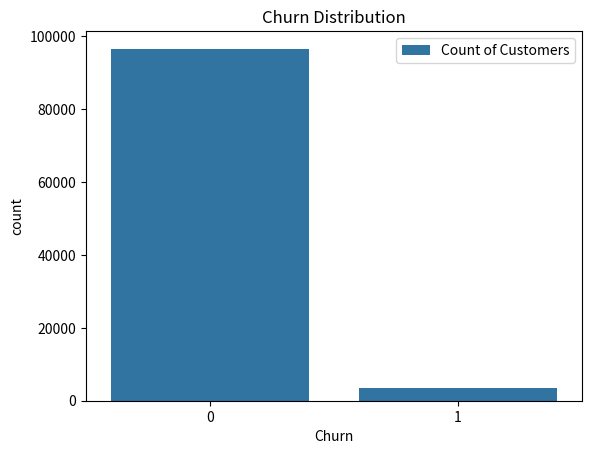
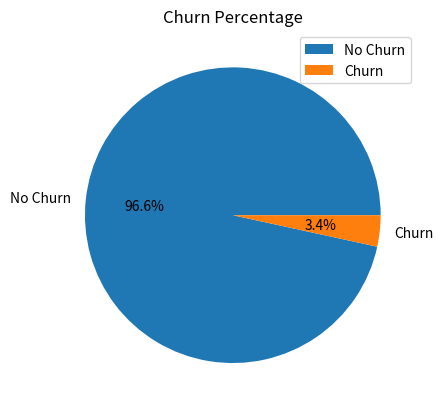
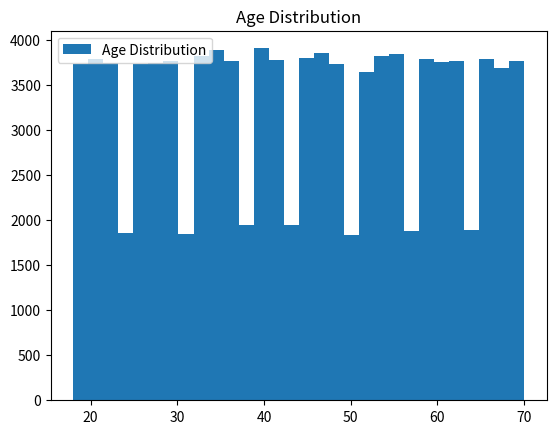
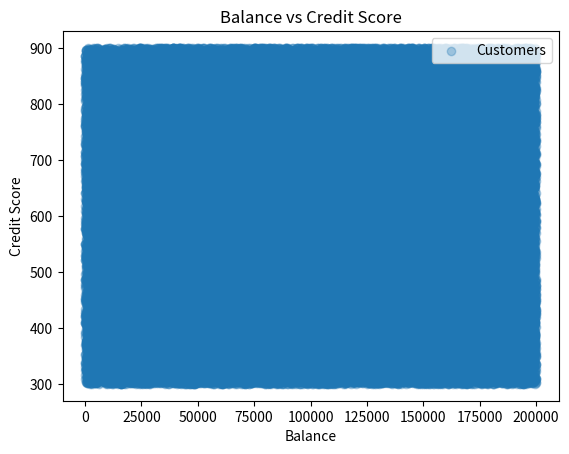
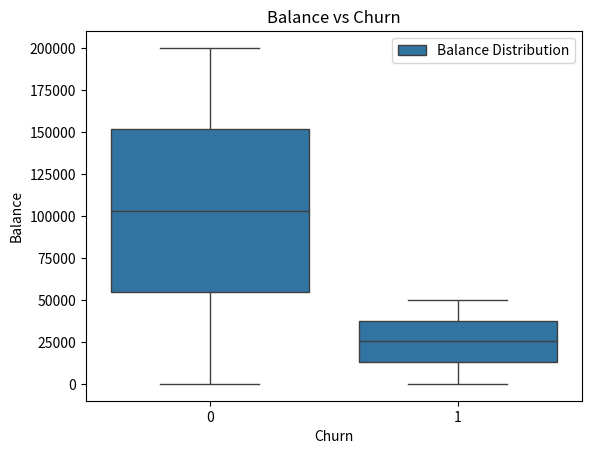
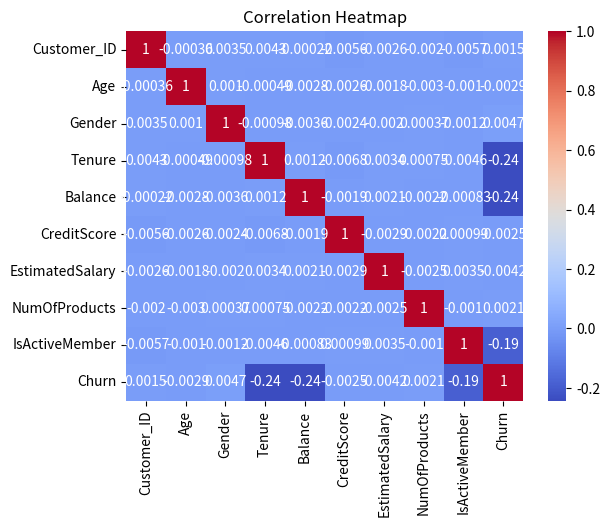

Write the Python code that produced these figures, in order.
# -*- coding: utf-8 -*-
"""Customer Churn Analysis System

Automatically generated by Colab.

Original file is located at
    https://colab.research.google.com/drive/1im5o1QMnEpGTg-4dSSyp1xbiNZbzpQ_Y
"""

import pandas as pd
import numpy as np

np.random.seed(42)
n = 100000

data = pd.DataFrame({
    "Customer_ID": np.arange(1, n+1),
    "Age": np.random.randint(18, 71, n),
    "Gender": np.random.choice(["Male", "Female"], n),
    "Tenure": np.random.randint(0, 11, n),
    "Balance": np.random.randint(0, 200001, n),
    "CreditScore": np.random.randint(300, 901, n),
    "EstimatedSalary": np.random.randint(10000, 150001, n),
    "NumOfProducts": np.random.randint(1, 5, n),
    "IsActiveMember": np.random.choice(["Yes", "No"], n)
})


data["Churn"] = np.where(
    (data["Balance"] < 50000) &
    (data["IsActiveMember"] == "No") &
    (data["Tenure"] < 3), 1, 0
    )
print(data.head())

print(data.isnull().sum())

print(data.dtypes)

data.drop_duplicates(inplace=True)

data["Gender"] = data["Gender"].map({"Male": 0, "Female": 1})
data["IsActiveMember"] = data["IsActiveMember"].map({"No": 0, "Yes": 1})

print(data.mean(numeric_only=True))

print(data.median(numeric_only=True))

print(data.mode().iloc[0])

print(data.std(numeric_only=True))

high_churn = data[data["Churn"] == 1]
low_churn = data[data["Churn"] == 0]

print("High Churn Count:", len(high_churn))
print("Low Churn Count:", len(low_churn))

print(data.groupby("Churn").mean(numeric_only=True))

data["AgeGroup"] = pd.cut(data["Age"],
                         bins=[18,30,40,50,60,70],
                         labels=["18-30","31-40","41-50","51-60","61-70"])

print(data.groupby("AgeGroup")["Churn"].mean())

print(data.groupby("Gender")["Churn"].mean())

print(data.groupby("IsActiveMember")["Churn"].mean())

print(data.groupby("NumOfProducts")["Churn"].mean())

print(data.groupby("Churn")["Balance"].mean())

print(data.groupby("Churn")["CreditScore"].mean())

print(data.groupby("Churn")["Tenure"].mean())

import matplotlib.pyplot as plt
import seaborn as sns

"""Bar chart"""

sns.countplot(x="Churn", data=data)

plt.title("Churn Distribution")
plt.legend(["Count of Customers"])
plt.show()

"""Pie chart"""

data["Churn"].value_counts().plot.pie(
    autopct='%1.1f%%',
    labels=["No Churn", "Churn"]
)

plt.title("Churn Percentage")
plt.legend(["No Churn", "Churn"], loc="upper right")
plt.ylabel("")
plt.show()

"""Histogram"""

plt.hist(data["Age"], bins=30, label="Age Distribution")

plt.title("Age Distribution")
plt.legend()
plt.show()

"""Scatter Plot"""

plt.scatter(data["Balance"], data["CreditScore"], alpha=0.3, label="Customers")

plt.xlabel("Balance")
plt.ylabel("Credit Score")
plt.title("Balance vs Credit Score")
plt.legend()
plt.show()

"""Box Plot"""

sns.boxplot(x="Churn", y="Balance", data=data)

plt.title("Balance vs Churn")
plt.legend(["Balance Distribution"])
plt.show()

"""Heatmap"""

heatmap = sns.heatmap(data.drop('AgeGroup', axis=1).corr(), annot=True, cmap="coolwarm")
plt.title("Correlation Heatmap")
plt.show()

"""Insights & Conclusion:"""

print("Key Insights:")
print("1. Low balance + inactive customers → high churn")
print("2. Low tenure customers churn more")
print("3. Fewer products → higher churn")
print("4. Active users → lower churn")
